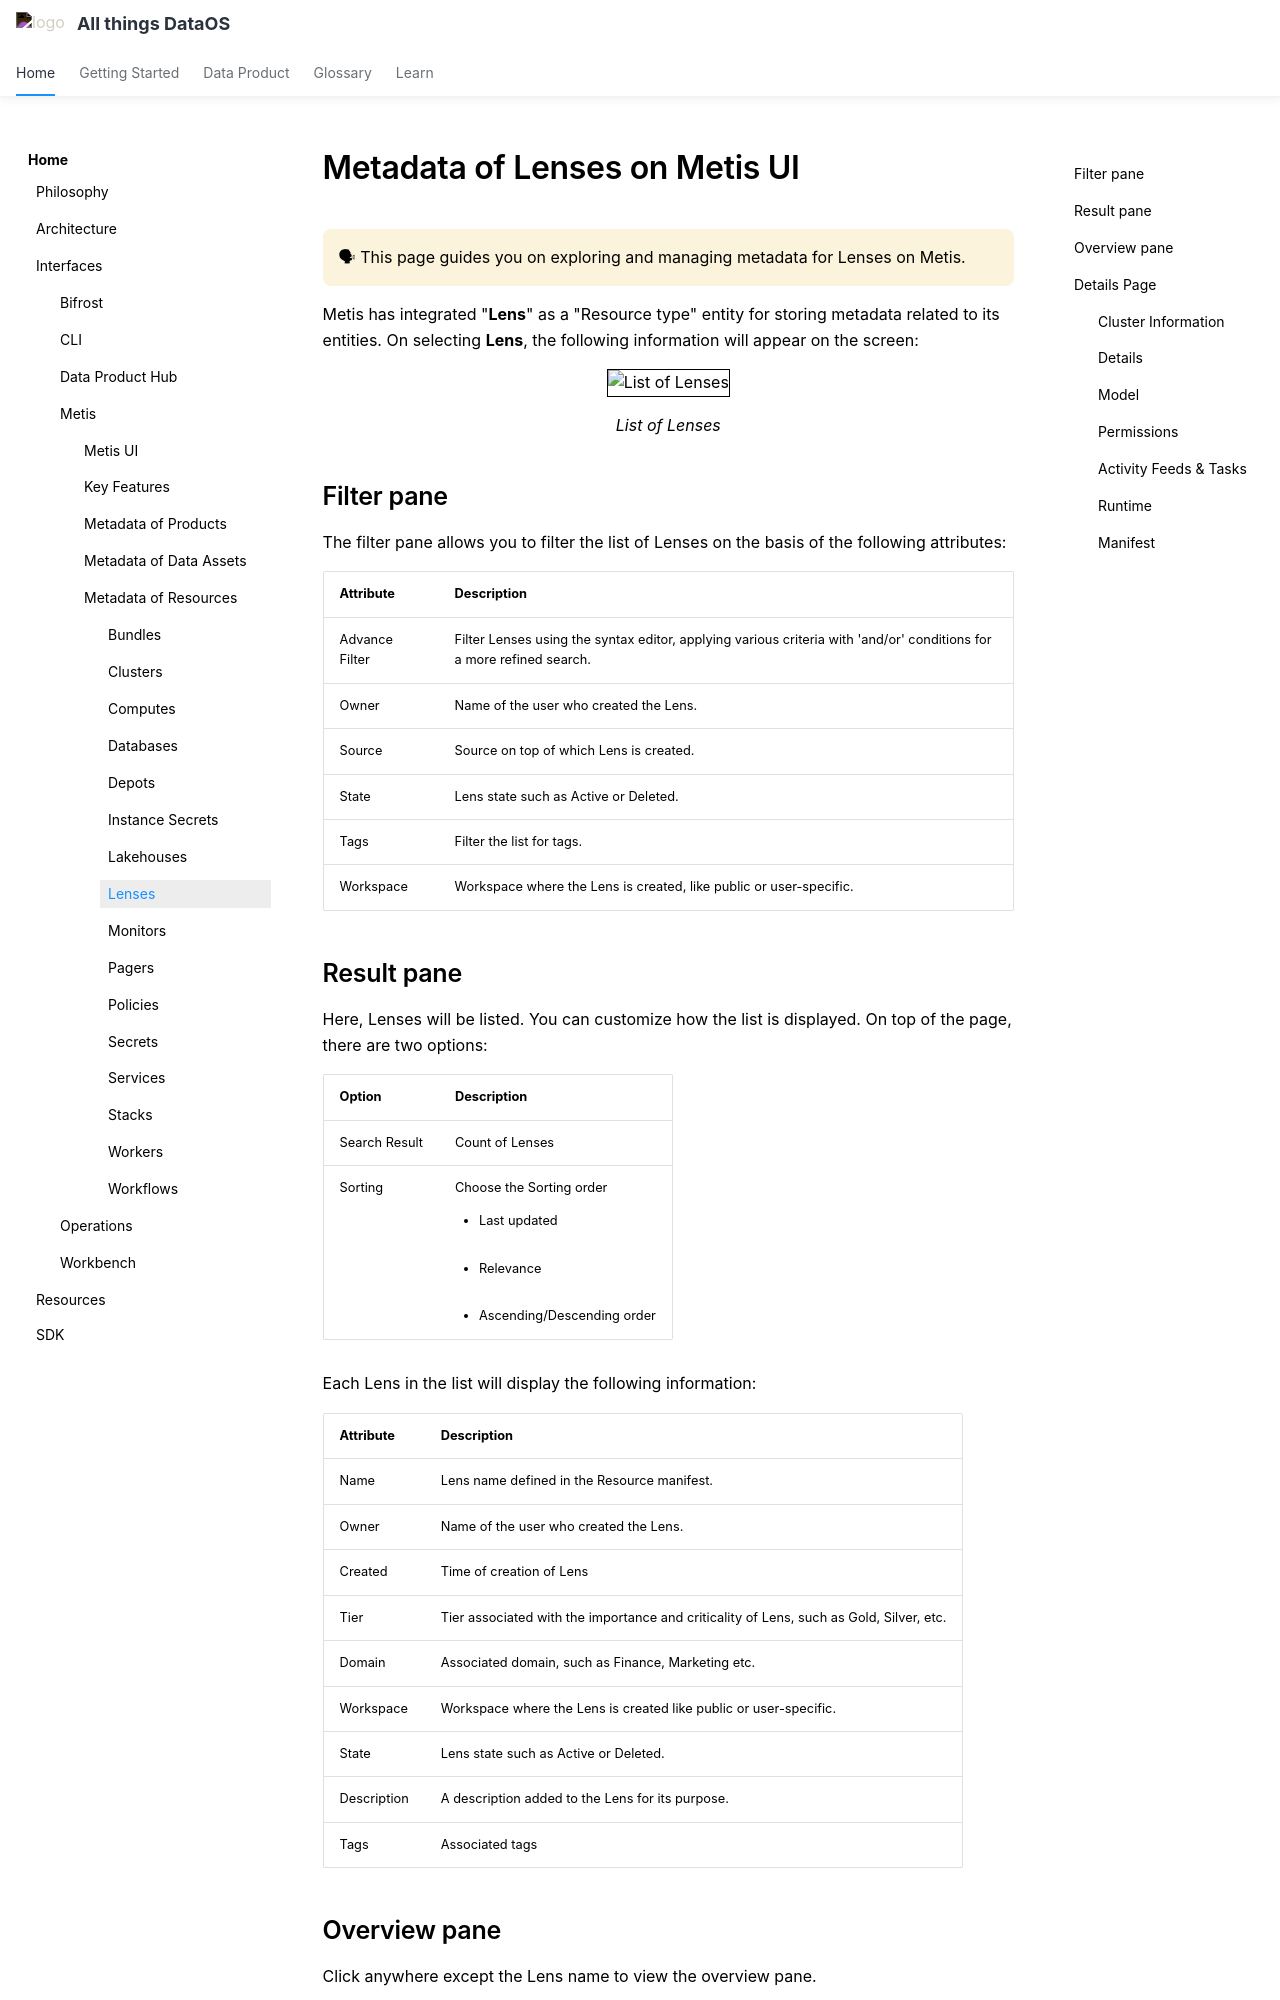

repository: moderndatacompany/dataos.info · page: interfaces/metis/metis_ui_resources/metis_resources_lenses/index.html · generator: mkdocs

# Metadata of Lenses on Metis UI

<aside class="callout">
🗣 This page guides you on exploring and managing metadata for Lenses on Metis. 

</aside>

Metis has integrated "**Lens**" as a "Resource type" entity for storing metadata related to its entities. On selecting **Lens**, the following information will appear on the screen:

<div style="text-align: center;">
  <img src="/interfaces/metis/metis_ui_resources/metis_resources_lenses/lenses.png" alt="List of Lenses" style="border:1px solid black; width: 80%; height: auto;">
  <figcaption>List of Lenses</figcaption>
</div>


## Filter pane

The filter pane allows you to filter the list of Lenses on the basis of the following attributes:

| Attribute | Description |
| --- | --- |
| Advance Filter | Filter Lenses using the syntax editor, applying various criteria with 'and/or' conditions for a more refined search. |
| Owner | Name of the user who created the Lens. |
| Source | Source on top of which Lens is created. |
| State | Lens state such as Active or Deleted. |
| Tags | Filter the list for tags. |
| Workspace | Workspace where the Lens is created, like public or user-specific. |

## Result pane

Here, Lenses will be listed. You can customize how the list is displayed. On top of the page, there are two options:

| Option | Description |
| --- | --- |
| Search Result | Count of Lenses |
| Sorting | Choose the Sorting order<br><ul><li>Last updated</li><br><li>Relevance</li><br><li>Ascending/Descending order</li></ul> |

Each Lens in the list will display the following information:

| Attribute | Description |
| --- | --- |
| Name | Lens name defined in the Resource manifest. |
| Owner | Name of the user who created the Lens. |
| Created | Time of creation of Lens |
| Tier | Tier associated with the importance and criticality of Lens, such as Gold, Silver, etc. |
| Domain | Associated domain, such as Finance, Marketing etc. |
| Workspace | Workspace where the Lens is created like public or user-specific. |
| State | Lens state such as Active or Deleted. |
| Description | A description added to the Lens for its purpose. |
| Tags | Associated tags |
